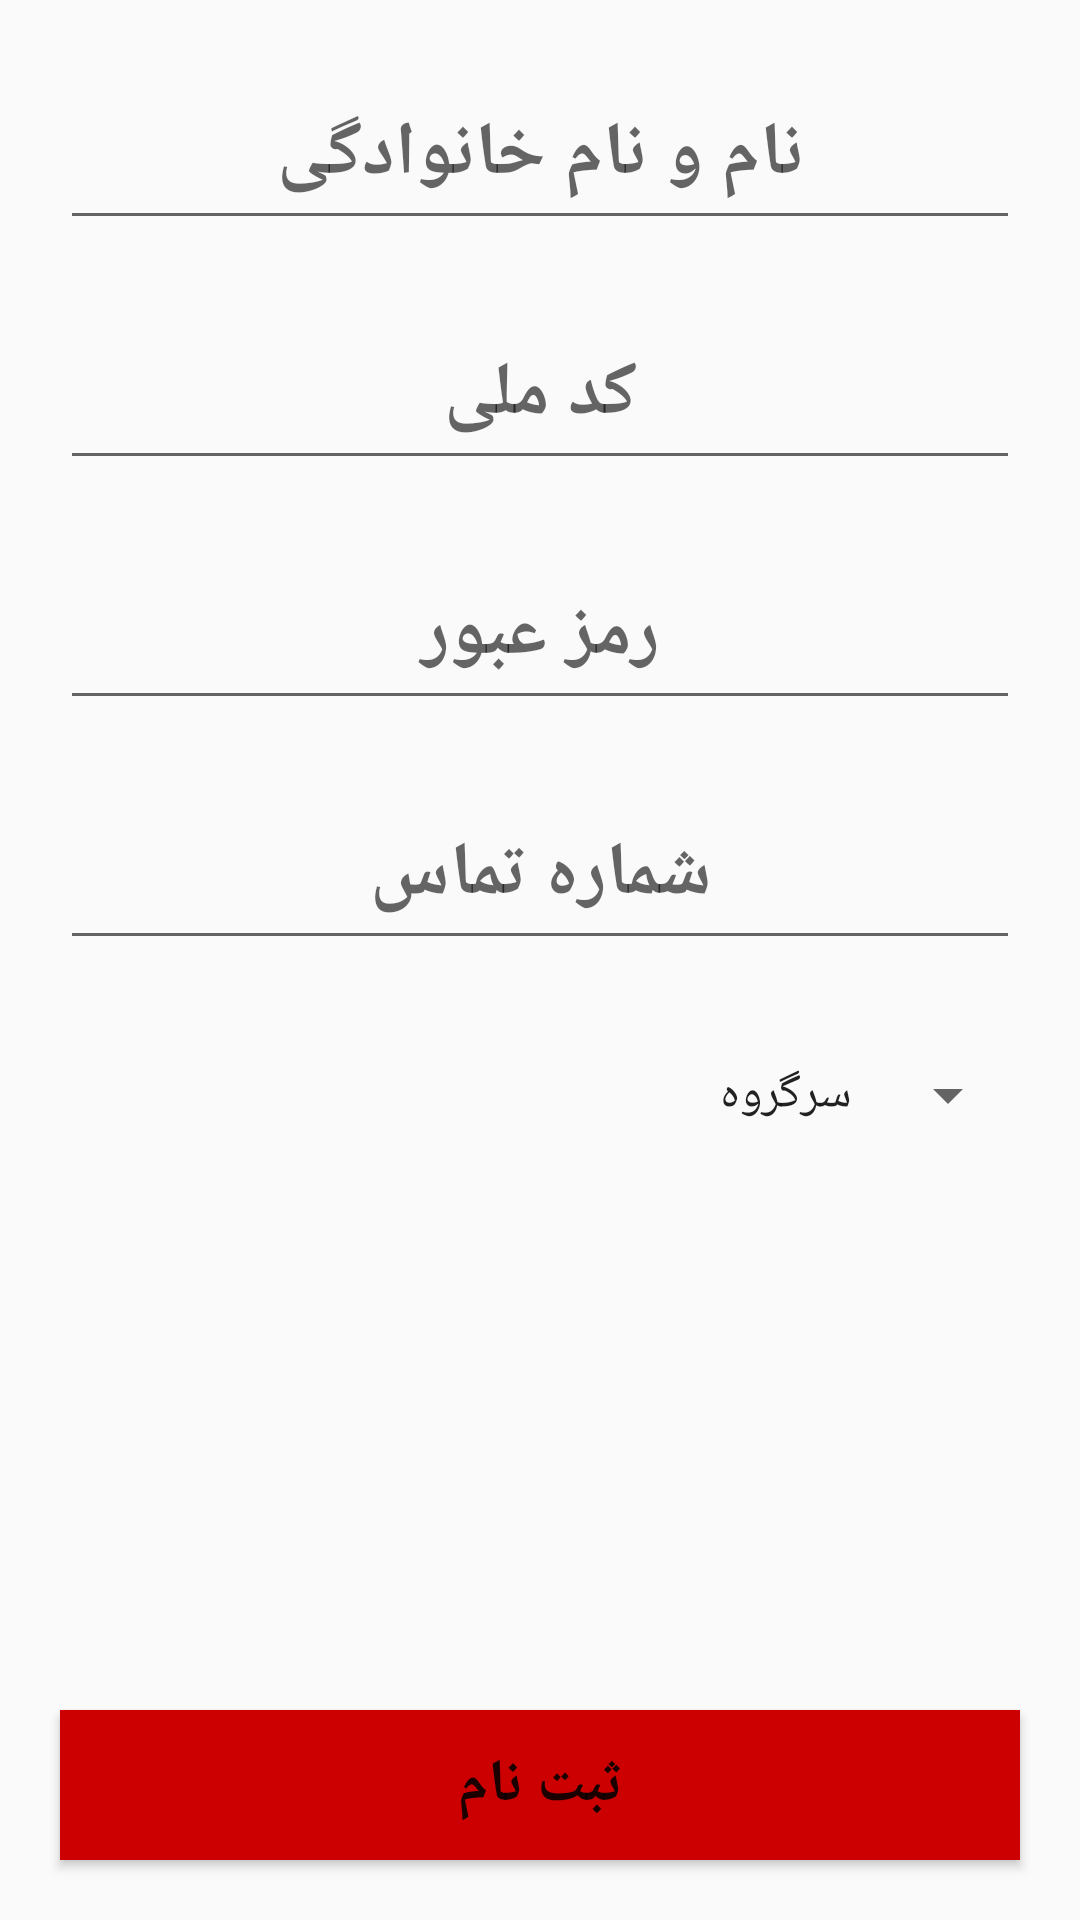

This screen was rendered from an Android layout file. Write that file and the resources it references.
<!-- AndroidManifest.xml: application theme AppTheme -->
<!-- res/layout/activity_registercoach.xml -->
<?xml version="1.0" encoding="utf-8"?>

<LinearLayout xmlns:android="http://schemas.android.com/apk/res/android"
    xmlns:app="http://schemas.android.com/apk/res-auto"
    xmlns:tools="http://schemas.android.com/tools"
    android:layout_width="match_parent"
    android:layout_height="match_parent"
    android:padding="10dp"
    android:orientation="vertical"
    tools:context=".RegisterCoach">
    <EditText
        android:hint="@string/namehint"
        android:inputType="text"
        android:id="@+id/edregistername"
        android:autofillHints="name"
        style="@style/edstyle" />
    <EditText
        android:hint="@string/kodehint"
        android:inputType="number"
        android:id="@+id/edregisterkode"
        android:autofillHints="username"
        style="@style/edstyle" />
    <EditText
        style="@style/edstyle"
        android:inputType="textPassword"
        android:autofillHints="@string/passwordhint"
        android:id="@+id/edregisterpass"
        android:hint="@string/passwordhint"/>
    <EditText
        android:hint="@string/phonehint"
        android:inputType="phone"
        android:id="@+id/edregisterphone"
        android:autofillHints="phone"
        style="@style/edstyle" />
        
    <Spinner
        android:layout_width="match_parent"
        android:layout_height="50dp"
        style="@style/edstyle"
        android:id="@+id/sprescoach"
        android:entries="@array/rescoach"/>
    <View
        android:layout_width="match_parent"
        android:layout_height="0dp"
        android:layout_weight="1"/>
    <Button
        android:layout_width="match_parent"
        android:text="@string/register"
        android:background="@android:color/holo_red_dark"
        android:textStyle="bold"
        android:onClick="register"
        android:textSize="20sp"
        android:layout_margin="10dp"
        android:layout_height="50dp"/>
</LinearLayout>
<!-- resources referenced by this layout -->
<resources>
  <string-array name="rescoach">
          <item>سرگروه</item>
          <item>ثبت نام و حضور و غیاب</item>
          <item>برگزاری مسابقه</item>
          <item>جمعه بازار</item>
          <item>ارتباظات</item>
      </string-array>
  <string name="kodehint">کد ملی</string>
  <string name="namehint">نام و نام خانوادگی</string>
  <string name="passwordhint">رمز عبور</string>
  <string name="phonehint">شماره تماس</string>
  <string name="register">ثبت نام</string>
  <style name="edstyle">
          <item name="android:layout_width">match_parent</item>
          <item name="android:layout_height">60dp</item>
          <item name="android:gravity">center</item>
          <item name="android:textColor">@android:color/black</item>
          <item name="android:textSize">25sp</item>
          <item name="android:textStyle">bold</item>
          <item name="android:layout_margin">10dp</item>
      </style>
  <style name="AppTheme" parent="Theme.AppCompat.Light.DarkActionBar">
          
          <item name="colorPrimary">@color/colorPrimary</item>
          <item name="colorPrimaryDark">@color/colorPrimaryDark</item>
          <item name="colorAccent">@color/colorAccent</item>
      </style>
  <color name="colorPrimary">#6200EE</color>
  <color name="colorPrimaryDark">#3700B3</color>
  <color name="colorAccent">#000000</color>
</resources>
